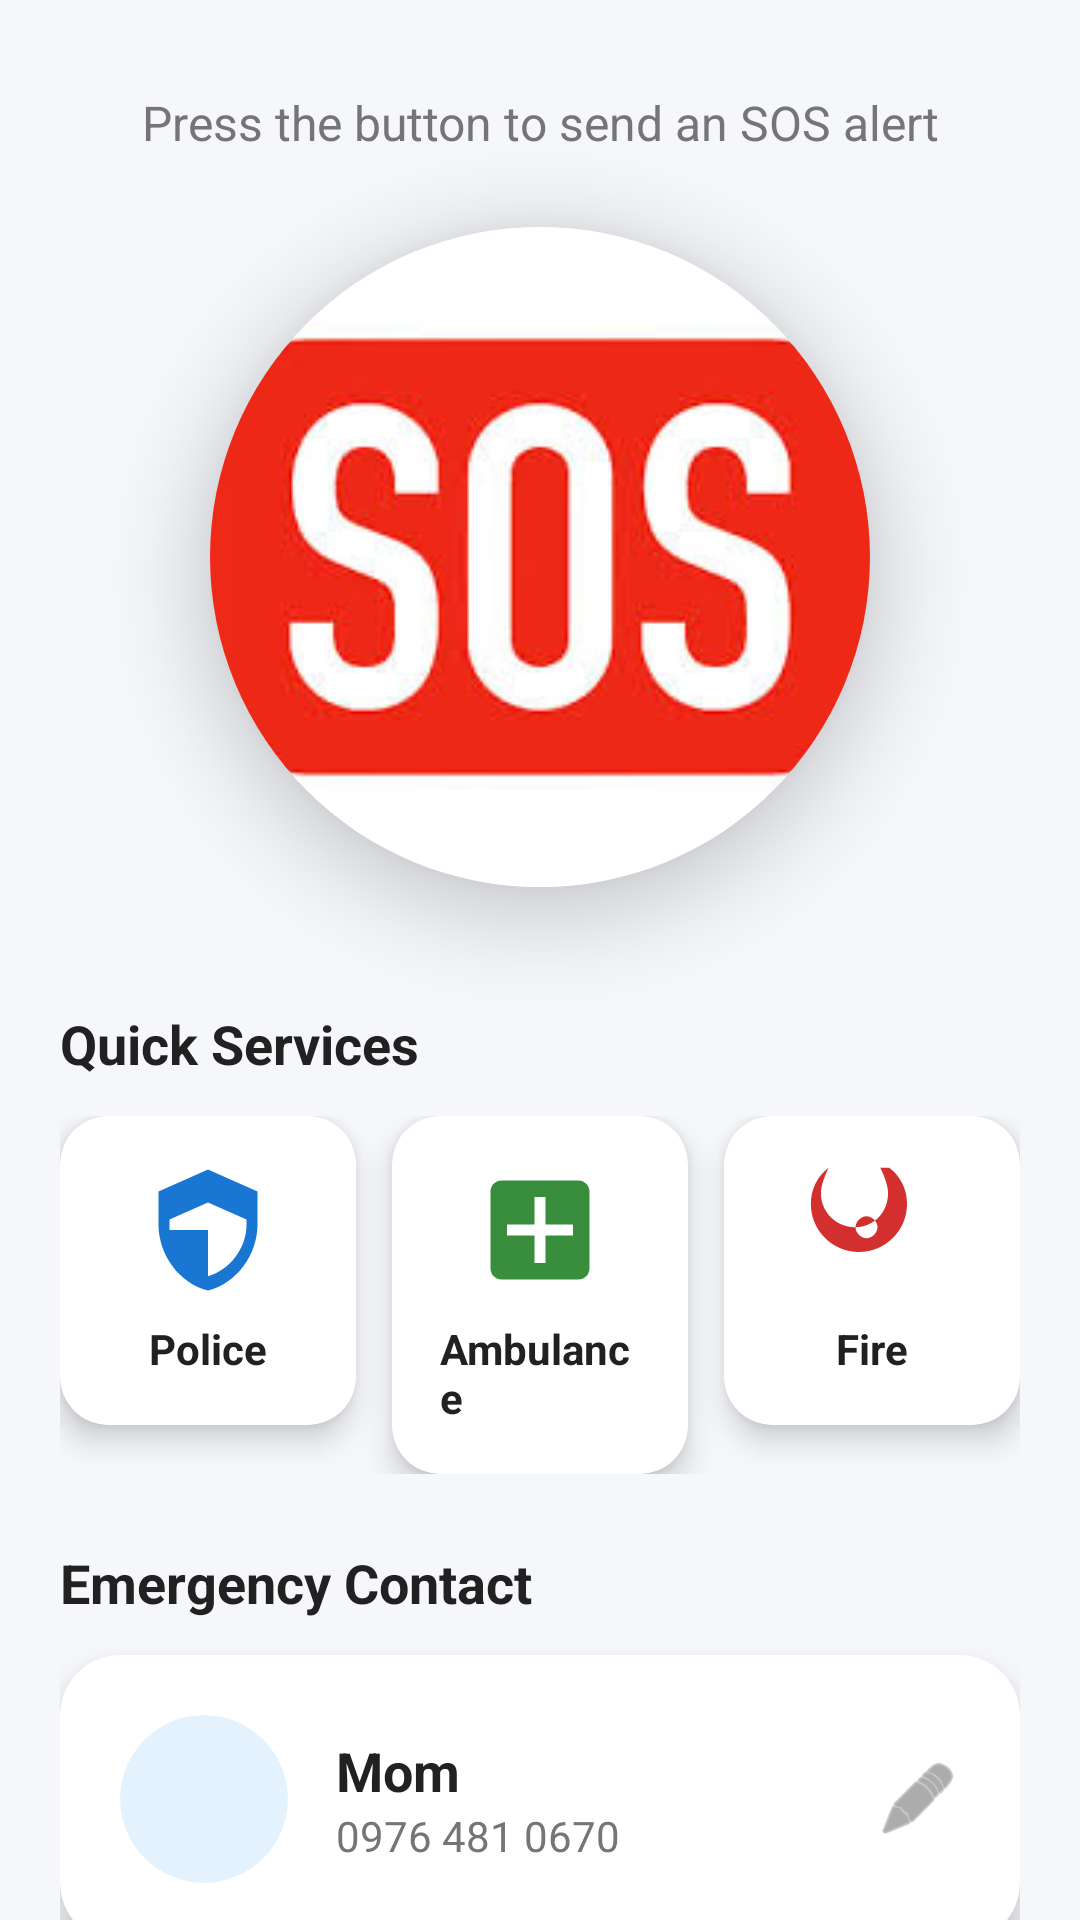

Produce the Android XML layout that renders to this screen, including the resource entries it uses.
<!-- AndroidManifest.xml: application theme Theme.SOS -->
<!-- res/layout/fragment_home.xml -->
<?xml version="1.0" encoding="utf-8"?>
<androidx.core.widget.NestedScrollView xmlns:android="http://schemas.android.com/apk/res/android"
    xmlns:app="http://schemas.android.com/apk/res-auto"
    android:layout_width="match_parent"
    android:layout_height="match_parent"
    android:background="@color/bg_light">

    <LinearLayout
        android:layout_width="match_parent"
        android:layout_height="wrap_content"
        android:orientation="vertical"
        android:padding="20dp">

        <TextView
            android:layout_width="match_parent"
            android:layout_height="wrap_content"
            android:layout_marginTop="10dp"
            android:gravity="center"
            android:text="@string/sos_instruction"
            android:textColor="@color/text_grey"
            android:textSize="16sp" />

        <androidx.cardview.widget.CardView
            android:layout_width="220dp"
            android:layout_height="220dp"
            android:layout_gravity="center"
            android:layout_marginTop="24dp"
            android:layout_marginBottom="24dp"
            app:cardBackgroundColor="@color/white"
            app:cardCornerRadius="110dp"
            app:cardElevation="16dp">

            <ImageView
                android:id="@+id/btnSos"
                android:layout_width="match_parent"
                android:layout_height="match_parent"
                android:background="?attr/selectableItemBackground"
                android:clickable="true"
                android:contentDescription="SOS Button"
                android:focusable="true"
                android:scaleType="centerInside"
                android:src="@drawable/sos" />
        </androidx.cardview.widget.CardView>

        <TextView
            android:layout_width="wrap_content"
            android:layout_height="wrap_content"
            android:layout_marginTop="16dp"
            android:text="Quick Services"
            android:textColor="@color/text_dark"
            android:textSize="18sp"
            android:textStyle="bold" />

        <LinearLayout
            android:layout_width="match_parent"
            android:layout_height="wrap_content"
            android:layout_marginTop="12dp"
            android:orientation="horizontal">

            <androidx.cardview.widget.CardView
                android:id="@+id/cvPolice"
                android:layout_width="0dp"
                android:layout_height="wrap_content"
                android:layout_marginEnd="8dp"
                android:layout_weight="1"
                app:cardCornerRadius="16dp"
                app:cardElevation="6dp">
                <LinearLayout
                    android:layout_width="match_parent"
                    android:layout_height="wrap_content"
                    android:gravity="center"
                    android:orientation="vertical"
                    android:padding="16dp">
                    <ImageView
                        android:layout_width="44dp"
                        android:layout_height="44dp"
                        android:src="@drawable/ic_police_modern"
                        app:tint="@color/police_blue" />
                    <TextView
                        android:layout_width="wrap_content"
                        android:layout_height="wrap_content"
                        android:layout_marginTop="8dp"
                        android:text="Police"
                        android:textColor="@color/text_dark"
                        android:textSize="14sp"
                        android:textStyle="bold" />
                </LinearLayout>
            </androidx.cardview.widget.CardView>

            <androidx.cardview.widget.CardView
                android:id="@+id/cvMedical"
                android:layout_width="0dp"
                android:layout_height="wrap_content"
                android:layout_marginHorizontal="4dp"
                android:layout_weight="1"
                app:cardCornerRadius="16dp"
                app:cardElevation="6dp">
                <LinearLayout
                    android:layout_width="match_parent"
                    android:layout_height="wrap_content"
                    android:gravity="center"
                    android:orientation="vertical"
                    android:padding="16dp">
                    <ImageView
                        android:layout_width="44dp"
                        android:layout_height="44dp"
                        android:src="@drawable/ic_medical_modern"
                        app:tint="@color/medical_green" />
                    <TextView
                        android:layout_width="wrap_content"
                        android:layout_height="wrap_content"
                        android:layout_marginTop="8dp"
                        android:text="Ambulance"
                        android:textColor="@color/text_dark"
                        android:textSize="14sp"
                        android:textStyle="bold" />
                </LinearLayout>
            </androidx.cardview.widget.CardView>

            <androidx.cardview.widget.CardView
                android:id="@+id/cvFire"
                android:layout_width="0dp"
                android:layout_height="wrap_content"
                android:layout_marginStart="8dp"
                android:layout_weight="1"
                app:cardCornerRadius="16dp"
                app:cardElevation="6dp">
                <LinearLayout
                    android:layout_width="match_parent"
                    android:layout_height="wrap_content"
                    android:gravity="center"
                    android:orientation="vertical"
                    android:padding="16dp">
                    <ImageView
                        android:layout_width="44dp"
                        android:layout_height="44dp"
                        android:src="@drawable/ic_fire_modern"
                        app:tint="@color/fire_red" />
                    <TextView
                        android:layout_width="wrap_content"
                        android:layout_height="wrap_content"
                        android:layout_marginTop="8dp"
                        android:text="Fire"
                        android:textColor="@color/text_dark"
                        android:textSize="14sp"
                        android:textStyle="bold" />
                </LinearLayout>
            </androidx.cardview.widget.CardView>
        </LinearLayout>

        <TextView
            android:layout_width="wrap_content"
            android:layout_height="wrap_content"
            android:layout_marginTop="24dp"
            android:text="Emergency Contact"
            android:textColor="@color/text_dark"
            android:textSize="18sp"
            android:textStyle="bold" />

        <androidx.cardview.widget.CardView
            android:layout_width="match_parent"
            android:layout_height="wrap_content"
            android:layout_marginTop="12dp"
            android:layout_marginBottom="16dp"
            app:cardBackgroundColor="@color/white"
            app:cardCornerRadius="20dp"
            app:cardElevation="8dp">

            <LinearLayout
                android:layout_width="match_parent"
                android:layout_height="wrap_content"
                android:gravity="center_vertical"
                android:orientation="horizontal"
                android:padding="20dp">

                <androidx.cardview.widget.CardView
                    android:layout_width="56dp"
                    android:layout_height="56dp"
                    app:cardBackgroundColor="@color/primary_light"
                    app:cardCornerRadius="28dp"
                    app:cardElevation="0dp">
                    <ImageView
                        android:layout_width="28dp"
                        android:layout_height="28dp"
                        android:layout_gravity="center"
                        android:src="@drawable/cll" />
                </androidx.cardview.widget.CardView>

                <LinearLayout
                    android:layout_width="0dp"
                    android:layout_height="wrap_content"
                    android:layout_marginStart="16dp"
                    android:layout_weight="1"
                    android:orientation="vertical">
                    <TextView
                        android:id="@+id/tvContactName"
                        android:layout_width="wrap_content"
                        android:layout_height="wrap_content"
                        android:text="@string/contact_name_mom"
                        android:textColor="@color/text_dark"
                        android:textSize="18sp"
                        android:textStyle="bold" />
                    <TextView
                        android:id="@+id/tvContactNumber"
                        android:layout_width="wrap_content"
                        android:layout_height="wrap_content"
                        android:text="@string/contact_number_mom"
                        android:textColor="@color/text_grey"
                        android:textSize="14sp" />
                </LinearLayout>

                <ImageView
                    android:id="@+id/ivEditContact"
                    android:layout_width="28dp"
                    android:layout_height="28dp"
                    android:background="?attr/selectableItemBackgroundBorderless"
                    android:src="@android:drawable/ic_menu_edit"
                    app:tint="@color/text_grey" />
            </LinearLayout>
        </androidx.cardview.widget.CardView>

        <androidx.cardview.widget.CardView
            android:layout_width="match_parent"
            android:layout_height="wrap_content"
            android:layout_marginBottom="24dp"
            app:cardBackgroundColor="@color/primary"
            app:cardCornerRadius="20dp"
            app:cardElevation="8dp">
            <LinearLayout
                android:layout_width="match_parent"
                android:layout_height="wrap_content"
                android:gravity="center_vertical"
                android:orientation="horizontal"
                android:padding="20dp">
                <ImageView
                    android:layout_width="44dp"
                    android:layout_height="44dp"
                    android:src="@android:drawable/ic_dialog_map"
                    app:tint="@color/white" />
                <LinearLayout
                    android:layout_width="wrap_content"
                    android:layout_height="wrap_content"
                    android:layout_marginStart="16dp"
                    android:orientation="vertical">
                    <TextView
                        android:layout_width="wrap_content"
                        android:layout_height="wrap_content"
                        android:text="Real-time Tracking"
                        android:textColor="@color/white"
                        android:textSize="16sp"
                        android:textStyle="bold" />
                    <TextView
                        android:id="@+id/tvLocationStatus"
                        android:layout_width="wrap_content"
                        android:layout_height="wrap_content"
                        android:text="Your location is being shared"
                        android:textColor="#CCFFFFFF"
                        android:textSize="13sp" />
                </LinearLayout>
            </LinearLayout>
        </androidx.cardview.widget.CardView>

    </LinearLayout>
</androidx.core.widget.NestedScrollView>
<!-- resources referenced by this layout -->
<resources>
  <color name="bg_light">#F5F7FB</color>
  <color name="fire_red">#D32F2F</color>
  <color name="medical_green">#388E3C</color>
  <color name="police_blue">#1976D2</color>
  <color name="primary">#234EA0</color>
  <color name="primary_light">#E3F2FD</color>
  <color name="text_dark">#212121</color>
  <color name="text_grey">#757575</color>
  <color name="white">#FFFFFFFF</color>
  <!-- drawable ic_fire_modern (drawable) -->
  <vector xmlns:android="http://schemas.android.com/apk/res/android"
      android:width="24dp"
      android:height="24dp"
      android:viewportWidth="24"
      android:viewportHeight="24">
      <path
          android:fillColor="#000000"
          android:pathData="M13.5,0.67C13.5,0.67 14.92,3.42 14.92,5.33C14.92,8.75 12.33,11.5 8.92,11.5C5.5,11.5 2.71,8.75 2.71,5.33C2.71,3.42 4.13,0.67 4.13,0.67C2.15,2.12 0.88,4.53 0.88,7.25C0.88,12.08 4.79,16 9.62,16C14.46,16 18.37,12.08 18.37,7.25C18.37,4.53 17.1,2.12 15.12,0.67H13.5ZM13,11.5C13,12.5 12,13.5 11,13.5C10,13.5 9,12.5 9,11.5C9,10.5 10,9.5 11,9.5C12,9.5 13,10.5 13,11.5Z" />
  </vector>
  <!-- drawable ic_medical_modern (drawable) -->
  <vector xmlns:android="http://schemas.android.com/apk/res/android"
      android:width="24dp"
      android:height="24dp"
      android:viewportWidth="24"
      android:viewportHeight="24">
      <path
          android:fillColor="#000000"
          android:pathData="M19,3H5C3.89,3 3,3.9 3,5V19C3,20.1 3.89,21 5,21H19C20.11,21 21,20.1 21,19V5C21,3.9 20.11,3 19,3M18,13H13V18H11V13H6V11H11V6H13V11H18V13Z" />
  </vector>
  <!-- drawable ic_police_modern (drawable) -->
  <vector xmlns:android="http://schemas.android.com/apk/res/android"
      android:width="24dp"
      android:height="24dp"
      android:viewportWidth="24"
      android:viewportHeight="24">
      <path
          android:fillColor="#000000"
          android:pathData="M12,1L3,5V11C3,16.55 6.84,21.74 12,23C17.16,21.74 21,16.55 21,11V5L12,1M12,7L19,10.1V11C19,15.29 16.03,19.26 12,20.4V12H5V10.1L12,7Z" />
  </vector>
  <!-- drawable sos: png bitmap (drawable, 8750 bytes) -->
  <string name="contact_name_mom">Mom</string>
  <string name="contact_number_mom">0976 481 0670</string>
  <string name="sos_instruction">Press the button to send an SOS alert</string>
  <style name="Theme.SOS" parent="Base.Theme.SOS">
          <item name="android:statusBarColor">@color/primary</item>
          <item name="android:windowLightStatusBar" tools:targetApi="m">false</item>
          <item name="android:windowFullscreen">false</item>
          <item name="android:navigationBarColor">@color/white</item>
          <item name="android:windowLightNavigationBar" tools:targetApi="o_mr1">true</item>
          <item name="android:editTextStyle">@style/AppEditTextStyle</item>
          <item name="android:textColorPrimary">@color/black</item>
      </style>
  <style name="Base.Theme.SOS" parent="Theme.Material3.DayNight.NoActionBar">
          
          
      </style>
  <style name="AppEditTextStyle" parent="Widget.AppCompat.EditText">
          <item name="android:textColor">@color/black</item>
          <item name="android:textColorHint">#8E8E93</item>
      </style>
  <color name="black">#FF000000</color>
</resources>
